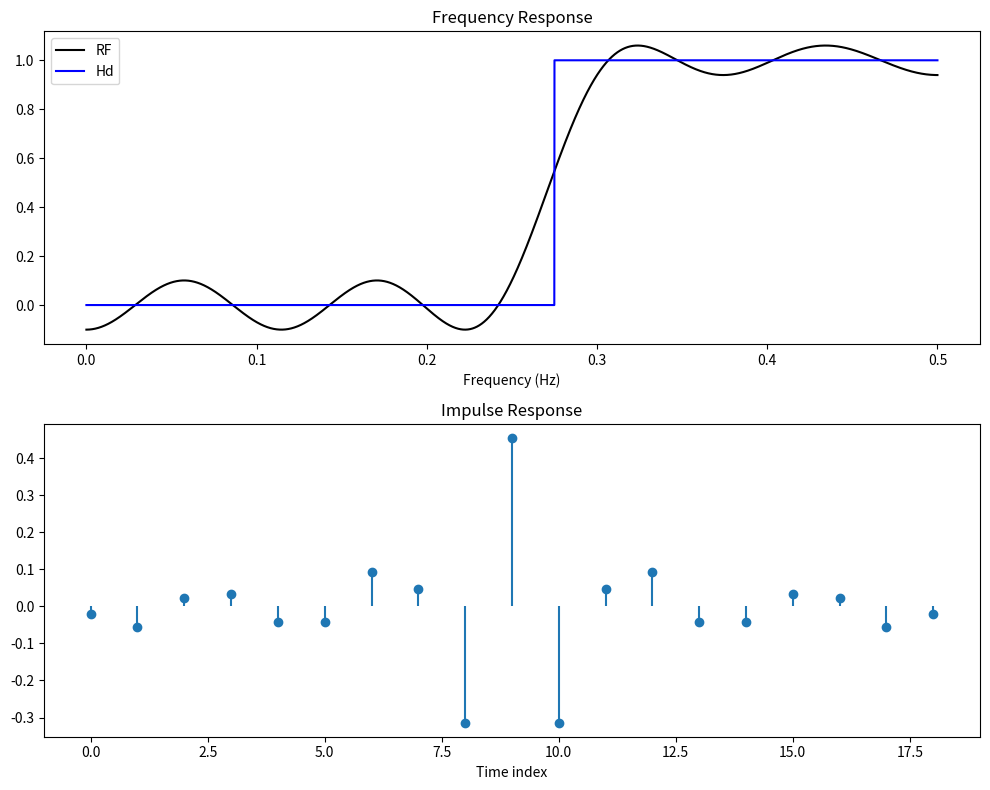

Source code (Python):
import numpy as np
import matplotlib.pyplot as plt
from scipy.signal import find_peaks

def Wf(F_val):
    # Weight function:
    if F_val >= 0.3:
        w = 1
    elif F_val <= 0.25:
        w = 0.6
    else:
        w = 0  # In the transition region, use stopband weight
    return w

def hw01():
    fs = 8000                   # Sampling frequency 8000 Hz
    N = 19                      # Filter Length
    k = (N - 1) // 2            # Midpoint index = 9 for N=19
    delta = 0.0001              # Delta in Step 5

    # STEP 01: Initialization
    # Frequency sample points (in normalized frequency, where 0.5 corresponds to 4000 Hz)
    F = np.array([0, 0.05, 0.10, 0.15, 0.20, 0.25, 0.30, 0.35, 0.40, 0.45, 0.5])
    # Desired sample response: highpass filter: passband if F >= 0.3, stopband otherwise.
    H = (F >= 0.3).astype(float)
    M = len(F)  # M = 11

    # Frequency axis for evaluation (normalized frequency from 0 to 0.5)
    f = np.arange(0, 0.5 + delta, delta)
    # Desired frequency response: Hd = 0 for f < 0.275; 1 for f >= 0.275.
    Hd = (f >= 0.275).astype(float)

    # Weighting function:
    # W = 0.6 for stopband (f <= 0.25) and 1 for passband (f >= 0.3)
    W1 = 1.0 * (f >= 0.3)
    W2 = 0.6 * (f <= 0.25)
    W = W1 + W2

    n = 0
    E1 = 99
    E0 = 5

    # Main iteration loop; continue until convergence (|E1 – E0| <= delta)
    while abs(E1 - E0) > delta:
        # Update M and H in case F has been modified by peak detection
        M = len(F)
        H = (F >= 0.3).astype(float)
        
        # STEP 02: Build matrix A (size M×M)
        # Use M-1 cosine terms and one extra column for the weighted term.
        A = np.empty((M, M))
        for i in range(M):
            A[i, :M-1] = np.cos(2 * np.pi * np.arange(M-1) * F[i])
            A[i, M-1]  = ((-1) ** i) / Wf(F[i])
        
        # Solve linear system for S (S is an M-element vector)
        S = np.linalg.solve(A, H)
        
        # STEP 03: Compute frequency response RF using cosine expansion
        RF = np.zeros_like(f)
        for i in range(M-1):
            RF += S[i] * np.cos(2 * i * np.pi * f)
        
        err = (RF - Hd) * W
        
        # STEP 04: Local peak detection (code kept for clarity even if redundant)
        F_temp = F.copy()
        q = 1  # index starts from 1 since F_temp[0] is fixed at 0
        for i in range(1, len(f) - 1):
            if err[i] > err[i-1] and err[i] > err[i+1]:
                if q < len(F_temp):
                    F_temp[q] = delta * i
                    q += 1
            elif err[i] < err[i-1] and err[i] < err[i+1]:
                if q < len(F_temp):
                    F_temp[q] = delta * i
                    q += 1
        
        # STEP 05: Update error measure and frequency vector F using peak detection
        E1 = E0
        n += 1
        max_locs, _ = find_peaks(err)
        min_locs, _ = find_peaks(-err)
        E0 = np.max(np.abs(err))
        # Output the maximal error for the current iteration
        print(f"Iteration {n}: Max error = {E0:.6f}")
        F_new = np.sort(np.concatenate(([0],
                                         (max_locs * delta).astype(float),
                                         (min_locs * delta).astype(float),
                                         [0.5])))
        F = F_new

    # STEP 06: Create symmetric impulse response h from S
    h = np.zeros(N)
    h[k] = S[0]
    for i in range(1, k+1):
        h[k+i] = S[i] / 2
        h[k-i] = S[i] / 2
        
    # Plot Frequency Response
    f_Hz = f  # Convert normalized frequency to Hz (0 to 4000 Hz)
    plt.figure(figsize=(10, 8))
    plt.subplot(211)
    plt.plot(f_Hz, RF, 'k', label='RF')
    plt.plot(f_Hz, Hd, 'b', label='Hd')
    plt.title('Frequency Response')
    plt.xlabel('Frequency (Hz)')
    plt.legend()

    # Plot Impulse Response
    plt.subplot(212)
    x = np.arange(0, N)
    plt.stem(x, h, basefmt=" ")
    plt.title('Impulse Response')
    plt.xlabel('Time index')
    plt.xlim([-1, N])
    plt.tight_layout()
    plt.show()

if __name__ == '__main__':
    hw01()